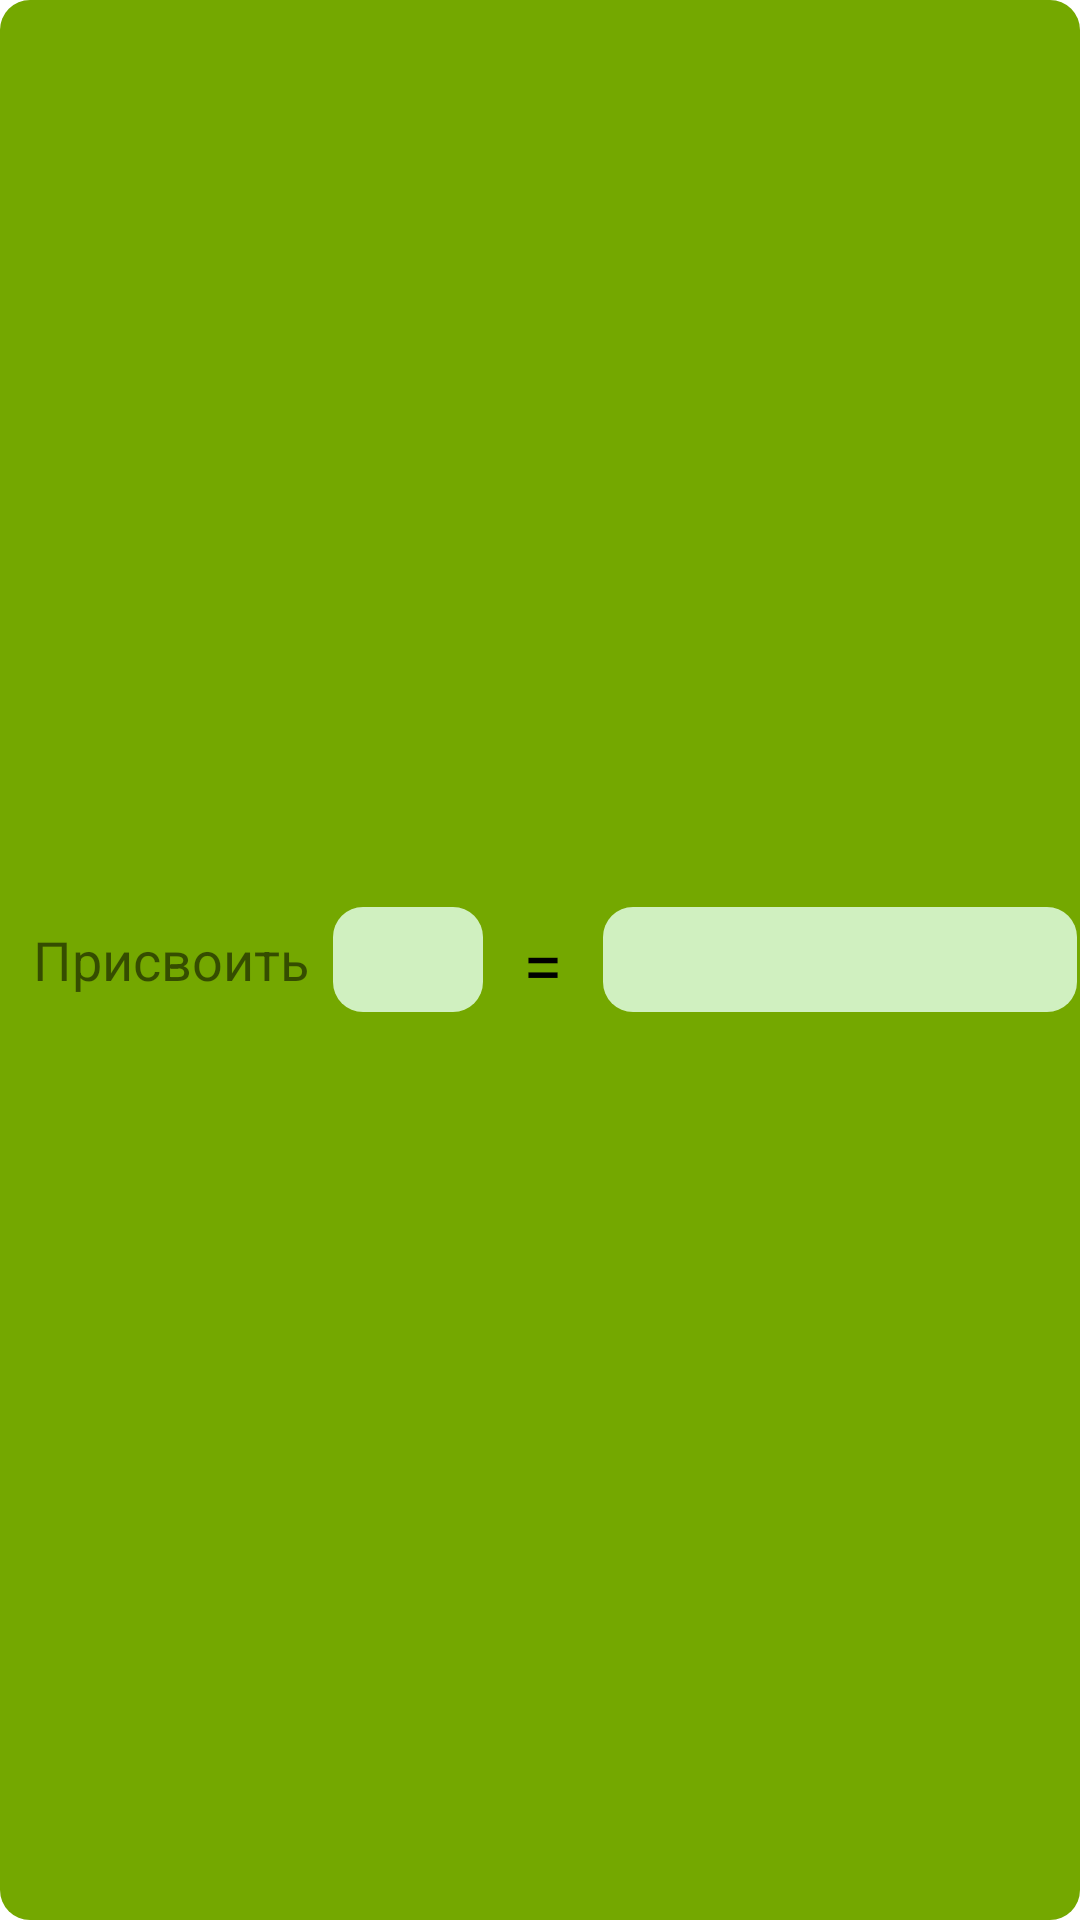

Here is an Android app screen rendered from its layout file. Give the layout XML and the strings, colors and styles it references.
<!-- AndroidManifest.xml: application theme Theme.MyApplication -->
<!-- res/layout/block_assign.xml -->
<?xml version="1.0" encoding="utf-8"?>
<RelativeLayout xmlns:android="http://schemas.android.com/apk/res/android"
    android:id="@+id/assign_test_www"
    android:layout_width="fill_parent"
    android:layout_height="65dp"
    android:background="@drawable/layout_bg"
    android:orientation="horizontal"
    android:padding="1dip">

    <TextView
        android:id="@+id/title"
        android:layout_width="wrap_content"
        android:layout_height="wrap_content"
        android:layout_centerVertical="true"
        android:paddingLeft="10dp"
        android:text="Присвоить"
        android:textSize="18dp"
        android:typeface="sans" />

    <EditText
        android:id="@+id/editText1"
        android:layout_width="50dp"
        android:layout_height="35dp"
        android:layout_centerVertical="true"
        android:layout_marginLeft="110dp"
        android:background="@drawable/layout_bg_for_assign"
        android:ems="10"
        android:inputType="textPersonName"
        android:textAlignment="center"
        android:textColor="@color/black" />

    <TextView
        android:id="@+id/select"
        android:layout_width="30dp"
        android:layout_height="30dp"
        android:layout_centerVertical="true"
        android:layout_marginLeft="165dp"
        android:gravity="center"
        android:text="="
        android:textColor="@color/black"
        android:textSize="24dp"
        android:typeface="sans" />

    <EditText
        android:id="@+id/editText2"
        android:layout_width="200dp"
        android:layout_height="35dp"
        android:layout_centerVertical="true"
        android:layout_marginLeft="200dp"
        android:background="@drawable/layout_bg_for_assign"
        android:ems="10"
        android:inputType="textPersonName"
        android:textAlignment="center"
        android:textColor="@color/black" />


</RelativeLayout>
<!-- resources referenced by this layout -->
<resources>
  <color name="black">#FF000000</color>
  <!-- drawable layout_bg (drawable) -->
  <?xml version="1.0" encoding="UTF-8"?>
  <shape xmlns:android="http://schemas.android.com/apk/res/android">
      <solid android:color="#74a800"/>
      <corners android:radius="10dp"/>
      <padding android:left="0dp" android:top="0dp" android:right="0dp" android:bottom="0dp" />
  </shape>
  <!-- drawable layout_bg_for_assign (drawable) -->
  <?xml version="1.0" encoding="UTF-8"?>
  <shape xmlns:android="http://schemas.android.com/apk/res/android">
      <solid android:color="#d0f0c0"/>
      <corners android:radius="10dp"/>
      <padding android:left="0dp" android:top="0dp" android:right="0dp" android:bottom="0dp" />
  </shape>
  <style name="Theme.MyApplication" parent="Theme.MaterialComponents.DayNight.DarkActionBar">
          
          <item name="colorPrimary">#8442BE</item>
          <item name="colorPrimaryVariant">#8442BE</item>
          <item name="colorOnPrimary">@color/white</item>
          
          <item name="colorSecondary">@color/purple_pizza</item>
          <item name="colorSecondaryVariant">@color/deep_pink</item>
          <item name="colorOnSecondary">@color/black</item>
          
          <item name="android:statusBarColor" tools:targetApi="l">?attr/colorPrimaryVariant</item>
          
          <item name="android:windowFullscreen">true</item>
      </style>
  <color name="white">#FFFFFFFF</color>
  <color name="purple_pizza">#FF03DAC5</color>
  <color name="deep_pink">#FF018786</color>
</resources>
